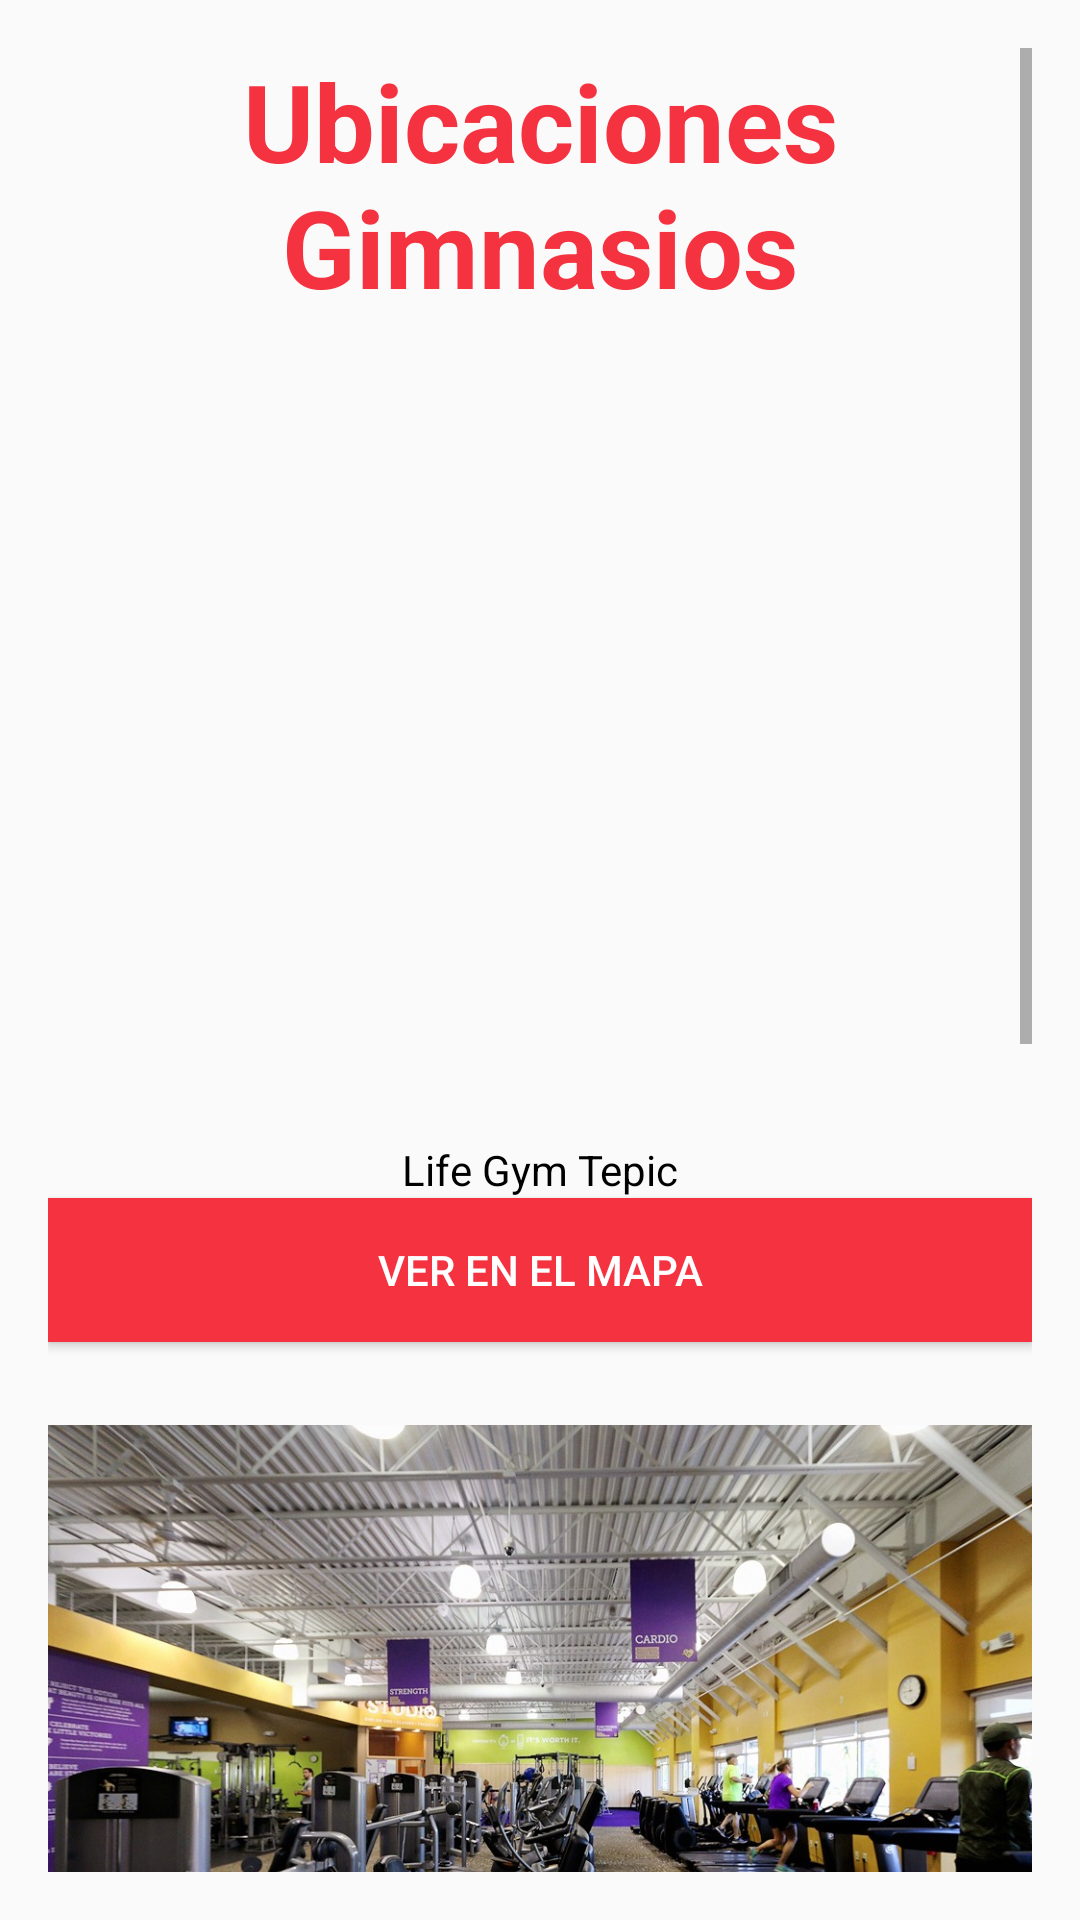

Write the Android layout XML for this screen, with the resource values it uses.
<!-- AndroidManifest.xml: application theme AppTheme -->
<!-- res/layout/activity_main5.xml -->
<?xml version="1.0" encoding="utf-8"?>

<LinearLayout xmlns:android="http://schemas.android.com/apk/res/android"
    android:layout_width="match_parent"
    android:id="@+id/layout"
    android:layout_height="match_parent"
    android:orientation="vertical"
    android:padding="16dp">
    <ScrollView
        android:layout_width="match_parent"
        android:layout_height="match_parent">
        <LinearLayout
            android:layout_width="match_parent"
            android:orientation="vertical"
            android:layout_height="match_parent">

            <TextView
                android:id="@+id/titubin"
                android:layout_width="match_parent"
                android:layout_height="wrap_content"
                android:text="Ubicaciones      Gimnasios"
                android:textAlignment="center"
                android:textColor="#F53240"
                android:textSize="36sp"
                android:textStyle="bold" />

            <ImageView
                android:id="@+id/gym1"
                android:layout_width="wrap_content"
                android:layout_height="274dp"
                android:src="@drawable/gym1" />

            <TextView
                android:layout_width="match_parent"
                android:layout_height="wrap_content"
                android:text="Life Gym Tepic"
                android:textAlignment="center"
                android:textColor="#000000"></TextView>

            <Button
                android:id="@+id/bt_gym1"
                android:layout_width="match_parent"
                android:layout_height="wrap_content"
                android:background="#F53240"
                android:text="Ver En el Mapa"
                android:textColor="#FFFFFF" />

            <ImageView
                android:id="@+id/gym2"
                android:layout_width="wrap_content"
                android:layout_height="274dp"
                android:src="@drawable/gym2" />

            <TextView
                android:layout_width="match_parent"
                android:layout_height="wrap_content"
                android:text="Total Gym"
                android:textAlignment="center"
                android:textColor="#000000"></TextView>

            <Button
                android:id="@+id/bt_gym2"
                android:layout_width="match_parent"
                android:layout_height="wrap_content"
                android:background="#F53240"
                android:text="Ver En el Mapa"
                android:textColor="#FFFFFF" />

            <ImageView
                android:id="@+id/gym3"
                android:layout_width="wrap_content"
                android:layout_height="274dp"
                android:scaleType="centerCrop"
                android:src="@drawable/gym5" />

            <TextView
                android:layout_width="match_parent"
                android:layout_height="wrap_content"
                android:text="Nombre gym"
                android:textAlignment="center"
                android:textColor="#000000"></TextView>

            <Button
                android:id="@+id/bt_gym3"
                android:layout_width="match_parent"
                android:layout_height="wrap_content"
                android:background="#F53240"
                android:text="Platinum"
                android:textColor="#FFFFFF" />

        </LinearLayout>
    </ScrollView>
</LinearLayout>
<!-- resources referenced by this layout -->
<resources>
  <!-- drawable gym2: jpg bitmap (drawable, 246315 bytes) -->
  <!-- drawable gym5: jpg bitmap (drawable, 59430 bytes) -->
  <style name="AppTheme" parent="Theme.AppCompat.Light.NoActionBar">
          
          <item name="colorPrimary">@color/ic_launcher_background</item>
          <item name="colorPrimaryDark">@color/colorPrimaryDark</item>
          <item name="colorAccent">@color/colorAccent</item>
      </style>
  <color name="colorPrimaryDark">@color/colorPrimary</color>
  <color name="colorAccent">@color/colorPrimary</color>
  <color name="colorPrimary">@color/ic_launcher_background</color>
</resources>
